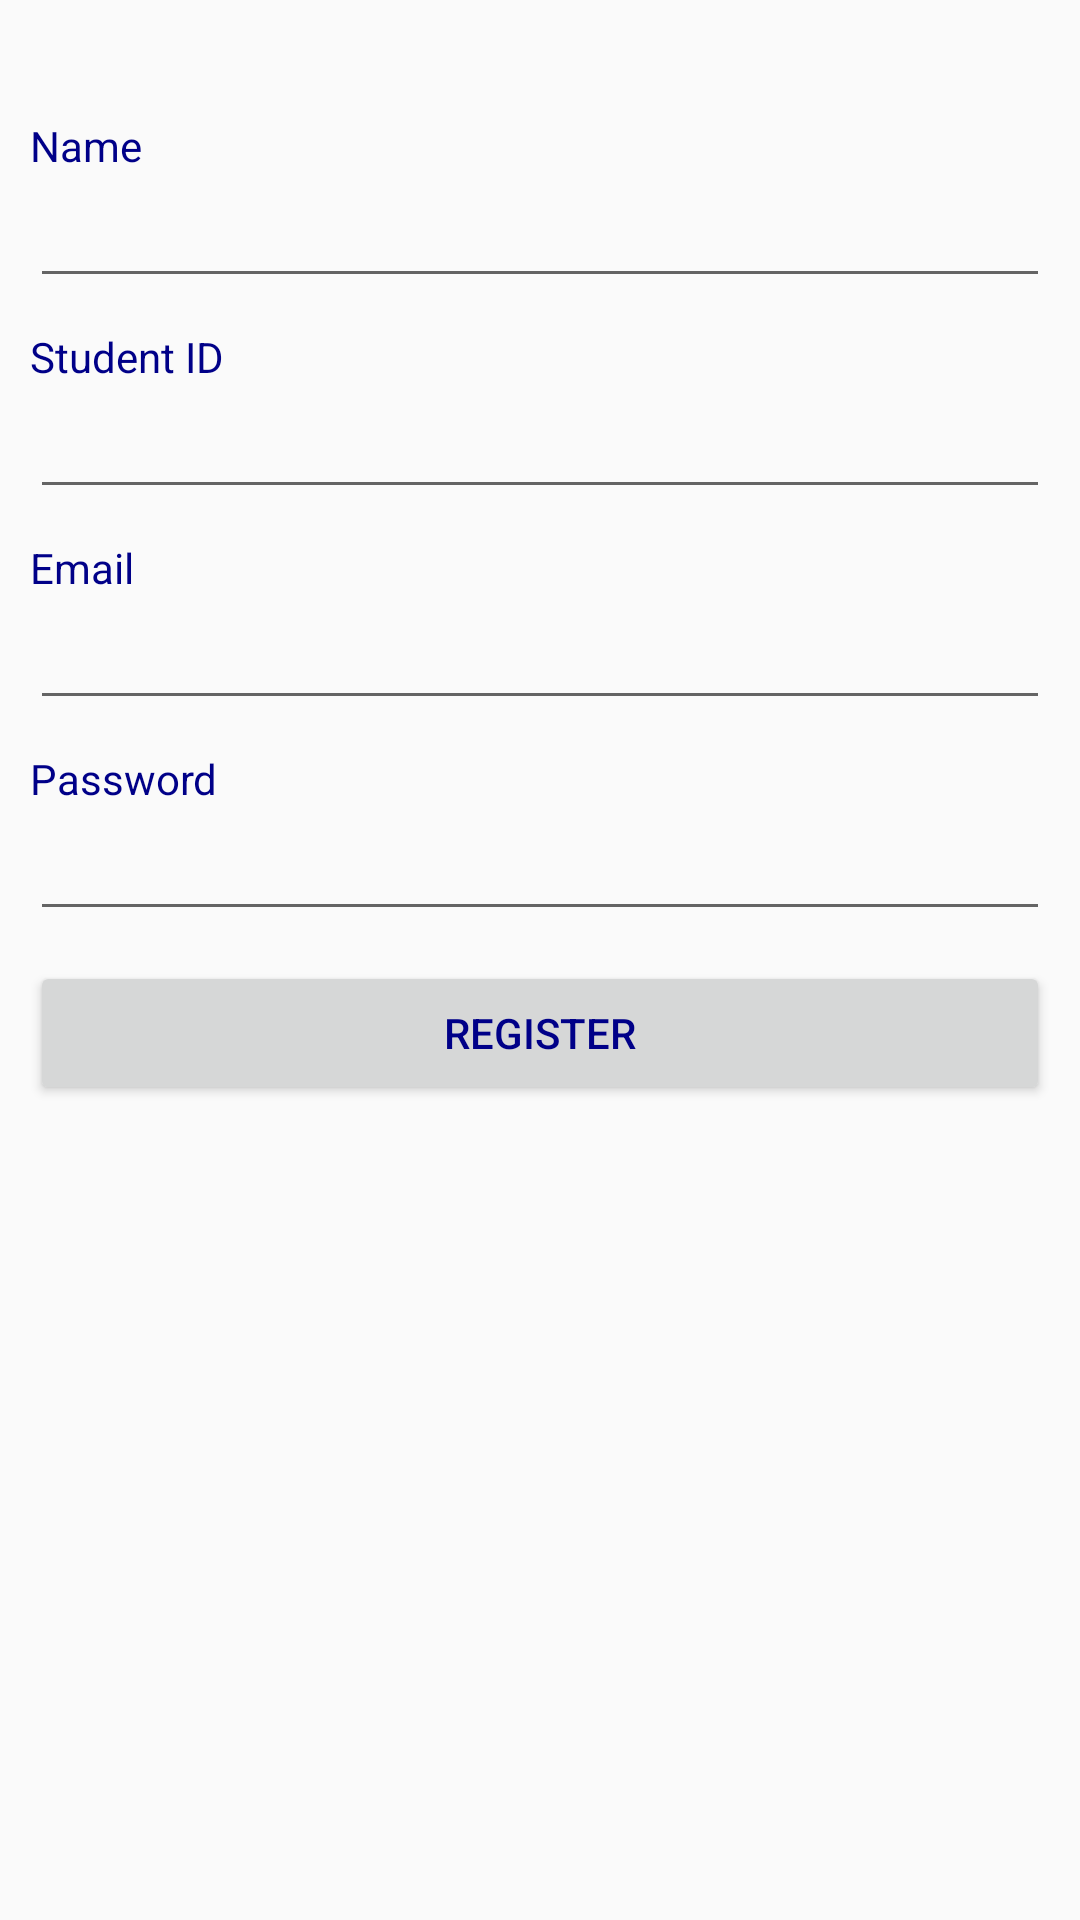

Here is an Android app screen rendered from its layout file. Give the layout XML and the strings, colors and styles it references.
<!-- AndroidManifest.xml: application theme AppTheme -->
<!-- res/layout/activity_register.xml -->
<?xml version="1.0" encoding="utf-8"?>
<LinearLayout xmlns:android="http://schemas.android.com/apk/res/android"
    android:orientation="vertical"
    android:layout_width="match_parent"
    android:padding="10dp"
    android:layout_height="match_parent">

    <TextView
        android:id="@+id/tv_uids"
        android:layout_width="wrap_content"
        android:layout_marginBottom="10dp"
        android:layout_height="wrap_content" />

    <TextView
        android:layout_width="wrap_content"
        android:text="Name"
        android:layout_height="wrap_content" />

    <EditText
        android:id="@+id/etName"
        android:layout_width="match_parent"
        android:layout_marginBottom="10dp"
        android:layout_height="wrap_content" />

    <TextView
        android:layout_width="wrap_content"
        android:text="Student ID"
        android:layout_height="wrap_content" />

    <EditText
        android:id="@+id/etStudentId"
        android:layout_width="match_parent"
        android:layout_marginBottom="10dp"
        android:layout_height="wrap_content" />

    <TextView
        android:layout_width="wrap_content"
        android:text="Email"
        android:layout_height="wrap_content" />

    <EditText
        android:id="@+id/etEmail"
        android:layout_width="match_parent"
        android:layout_marginBottom="10dp"
        android:layout_height="wrap_content" />

    <TextView
        android:layout_width="wrap_content"
        android:text="Password"
        android:layout_height="wrap_content" />

    <EditText
        android:id="@+id/etPassword"
        android:layout_width="match_parent"
        android:inputType="textPassword"
        android:layout_marginBottom="10dp"
        android:layout_height="wrap_content" />

    <Button
        android:id="@+id/bRegister"
        android:text="Register"
        android:layout_width="match_parent"
        android:layout_marginBottom="20dp"
        android:layout_height="wrap_content"
        android:onClick="onClick"/>

    <TextView
        android:id="@+id/loginFailed"
        android:visibility="invisible"
        android:layout_width="wrap_content"
        android:text="Registration Failed. Please Retry."
        android:textColor="#ff0000"
        android:layout_gravity="center_horizontal"
        android:layout_height="wrap_content" />



</LinearLayout>
<!-- resources referenced by this layout -->
<resources>
  <style name="AppTheme" parent="Theme.AppCompat.Light.DarkActionBar">
          
          <item name="colorPrimary">@color/colorPrimary</item>
          <item name="colorPrimaryDark">@color/colorPrimaryDark</item>
          <item name="colorAccent">@color/colorAccent</item>
          <item name="android:textColor">#008</item>
          <item name="android:windowTitleBackgroundStyle">@style/WindowTitleBackground</item>
  
      </style>
  <color name="colorPrimary">#feaa0c</color>
  <color name="colorPrimaryDark">#f17a0a</color>
  <color name="colorAccent">#FF4081</color>
  <style name="WindowTitleBackground">
          <item name="android:background">#0000FF</item>
      </style>
</resources>
